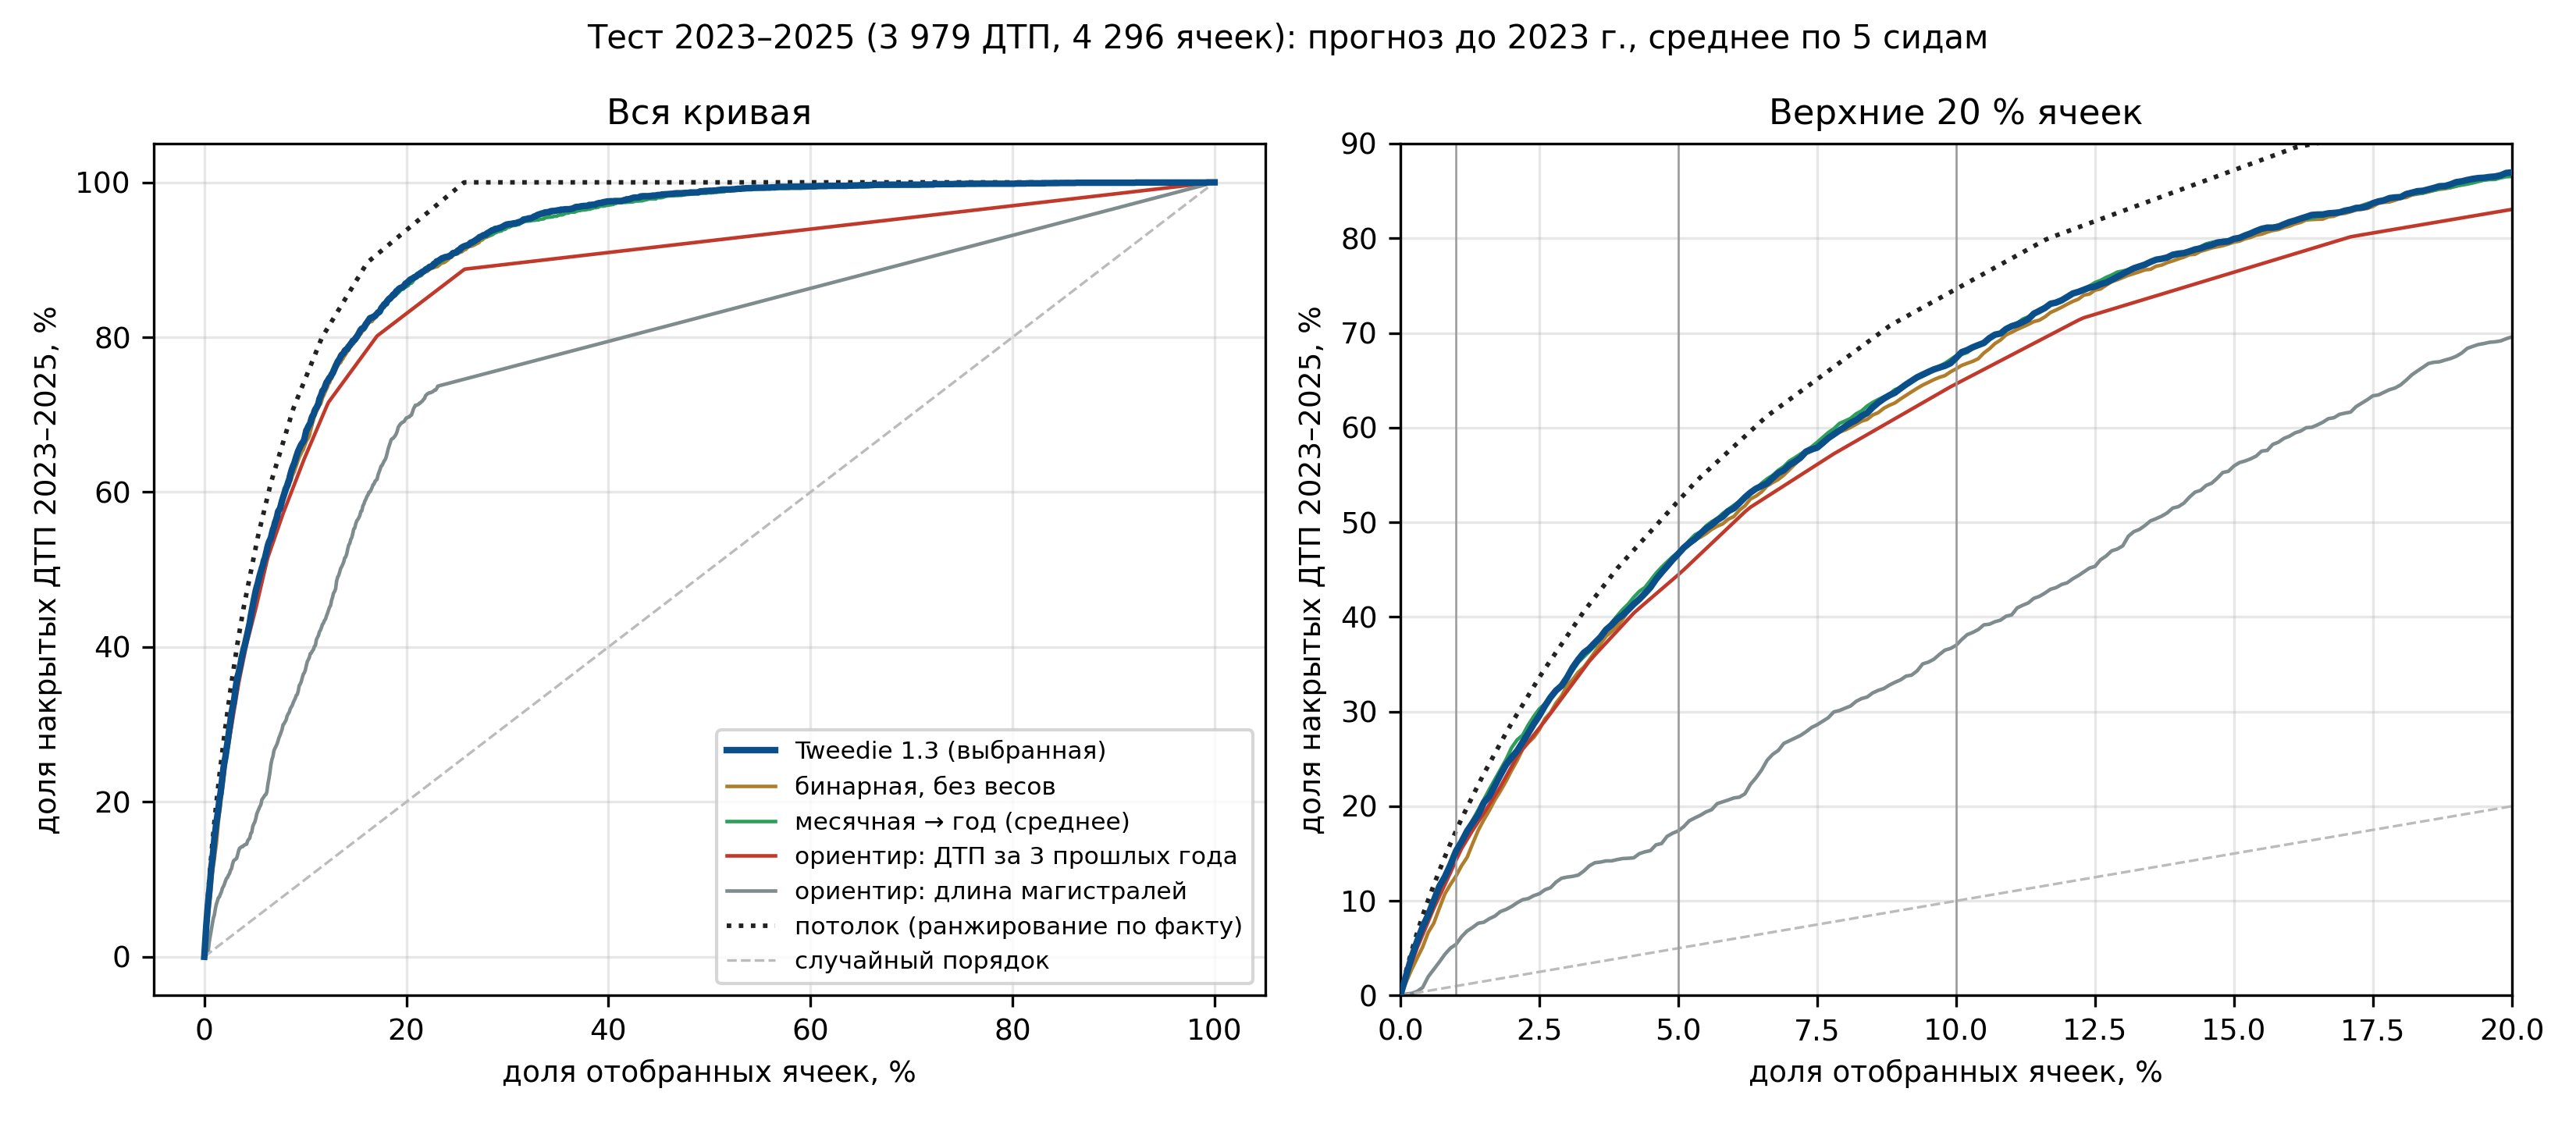

Data behind this chart, as committed beside it:
frac_cells, frac_accidents, curve
0.0, 0.0, Tweedie 1.3 (выбранная)
0.001, 0.0205, Tweedie 1.3 (выбранная)
0.002, 0.04032, Tweedie 1.3 (выбранная)
0.003, 0.05721, Tweedie 1.3 (выбранная)
0.004, 0.07254, Tweedie 1.3 (выбранная)
0.005, 0.08515, Tweedie 1.3 (выбранная)
0.006, 0.1002, Tweedie 1.3 (выбранная)
0.007, 0.1153, Tweedie 1.3 (выбранная)
0.008, 0.1255, Tweedie 1.3 (выбранная)
0.009, 0.1381, Tweedie 1.3 (выбранная)
0.01, 0.1526, Tweedie 1.3 (выбранная)
0.011, 0.1624, Tweedie 1.3 (выбранная)
0.012, 0.1737, Tweedie 1.3 (выбранная)
0.013, 0.1825, Tweedie 1.3 (выбранная)
0.014, 0.1909, Tweedie 1.3 (выбранная)
0.015, 0.2036, Tweedie 1.3 (выбранная)
0.016, 0.2105, Tweedie 1.3 (выбранная)
0.017, 0.2217, Tweedie 1.3 (выбранная)
0.018, 0.233, Tweedie 1.3 (выбранная)
0.019, 0.2437, Tweedie 1.3 (выбранная)
0.02, 0.2515, Tweedie 1.3 (выбранная)
0.021, 0.2584, Tweedie 1.3 (выбранная)
0.022, 0.2677, Tweedie 1.3 (выбранная)
0.023, 0.277, Tweedie 1.3 (выбранная)
0.024, 0.2869, Tweedie 1.3 (выбранная)
0.025, 0.2957, Tweedie 1.3 (выбранная)
0.026, 0.3059, Tweedie 1.3 (выбранная)
0.027, 0.3149, Tweedie 1.3 (выбранная)
0.028, 0.3222, Tweedie 1.3 (выбранная)
0.029, 0.3273, Tweedie 1.3 (выбранная)
0.03, 0.336, Tweedie 1.3 (выбранная)
0.031, 0.3465, Tweedie 1.3 (выбранная)
0.032, 0.3549, Tweedie 1.3 (выбранная)
0.033, 0.3621, Tweedie 1.3 (выбранная)
0.034, 0.3666, Tweedie 1.3 (выбранная)
0.035, 0.3727, Tweedie 1.3 (выбранная)
0.036, 0.3786, Tweedie 1.3 (выбранная)
0.037, 0.3864, Tweedie 1.3 (выбранная)
0.038, 0.3914, Tweedie 1.3 (выбранная)
0.039, 0.3977, Tweedie 1.3 (выбранная)
0.04, 0.4019, Tweedie 1.3 (выбранная)
0.041, 0.4075, Tweedie 1.3 (выбранная)
0.042, 0.4135, Tweedie 1.3 (выбранная)
0.043, 0.4187, Tweedie 1.3 (выбранная)
0.044, 0.4247, Tweedie 1.3 (выбранная)
0.045, 0.4312, Tweedie 1.3 (выбранная)
0.046, 0.4398, Tweedie 1.3 (выбранная)
0.047, 0.4469, Tweedie 1.3 (выбранная)
0.048, 0.4535, Tweedie 1.3 (выбранная)
0.049, 0.4604, Tweedie 1.3 (выбранная)
0.05, 0.4666, Tweedie 1.3 (выбранная)
0.051, 0.4731, Tweedie 1.3 (выбранная)
0.052, 0.4781, Tweedie 1.3 (выбранная)
0.053, 0.4823, Tweedie 1.3 (выбранная)
0.054, 0.488, Tweedie 1.3 (выбранная)
0.055, 0.4932, Tweedie 1.3 (выбранная)
0.056, 0.4973, Tweedie 1.3 (выбранная)
0.057, 0.5022, Tweedie 1.3 (выбранная)
0.058, 0.5058, Tweedie 1.3 (выбранная)
0.059, 0.5117, Tweedie 1.3 (выбранная)
... 5,946 more rows
